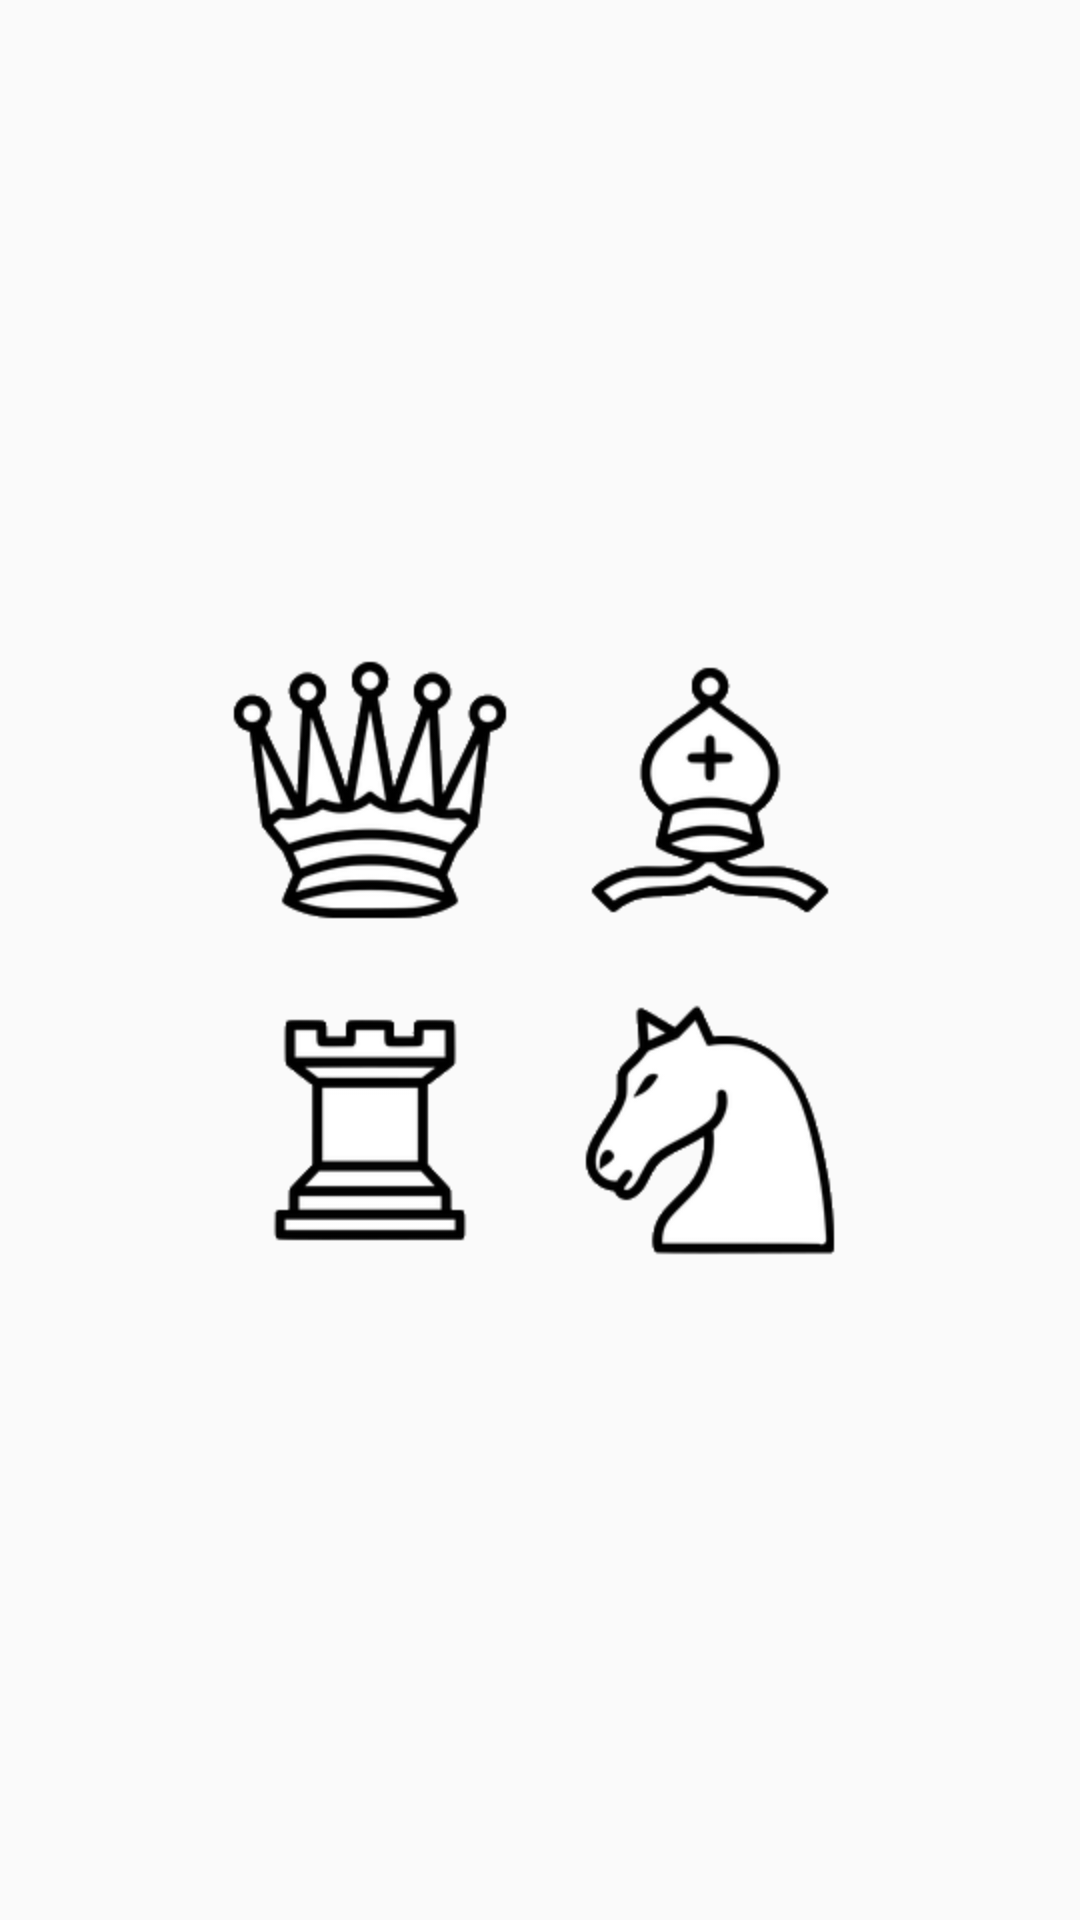

Layout XML and referenced resources for this Android screen:
<!-- AndroidManifest.xml: application theme AppTheme -->
<!-- res/layout/levelup_blanc.xml -->
<?xml version="1.0" encoding="utf-8"?>
<LinearLayout xmlns:android="http://schemas.android.com/apk/res/android"
    android:layout_width="wrap_content"
    android:layout_height="wrap_content"
    android:orientation="horizontal"
    android:gravity="center">

    <GridLayout
        android:layout_width="wrap_content"
        android:layout_height="wrap_content"
        android:layout_gravity="center"
        android:rowCount="2"
        android:columnCount="1">


        <ImageView
            android:layout_height="wrap_content"
            android:layout_width="wrap_content"
            android:layout_column="0"
            android:layout_row="0"
            android:padding="10dp"
            android:src="@drawable/blanc_reine_promotion"
            android:id="@+id/blanc_reine"

            />

        <ImageView
            android:layout_height="wrap_content"
            android:layout_width="wrap_content"
            android:padding="10dp"
            android:layout_column="0"
            android:layout_row="1"

            android:src="@drawable/blanc_tourpromotion"
            android:id="@+id/blanc_tour"

            android:layout_gravity="right" />


    </GridLayout>

    <GridLayout
        android:layout_width="wrap_content"
        android:layout_height="wrap_content"
        android:layout_gravity="center"
        android:rowCount="2"
        android:columnCount="1">

        <ImageView
            android:layout_height="wrap_content"
            android:layout_width="wrap_content"
            android:layout_column="0"
            android:layout_row="0"
            android:padding="10dp"

            android:src="@drawable/blanc_foupromotion"
            android:id="@+id/blanc_fou"

            />

        <ImageView
            android:layout_height="wrap_content"
            android:layout_width="wrap_content"
            android:layout_column="0"
            android:layout_row="1"
            android:padding="10dp"

            android:src="@drawable/blanc_cavalierpromotion"
            android:id="@+id/blanccavalier"

            android:layout_gravity="right" />

        />
    </GridLayout>
</LinearLayout>
<!-- resources referenced by this layout -->
<resources>
  <!-- drawable blanc_cavalierpromotion: png bitmap (drawable-hdpi, 4927 bytes) -->
  <!-- drawable blanc_foupromotion: png bitmap (drawable-hdpi, 5076 bytes) -->
  <!-- drawable blanc_reine_promotion: png bitmap (drawable-hdpi, 7864 bytes) -->
  <!-- drawable blanc_tourpromotion: png bitmap (drawable-hdpi, 3156 bytes) -->
  <style name="AppTheme" parent="Theme.AppCompat.Light.DarkActionBar">
          
      </style>
</resources>
